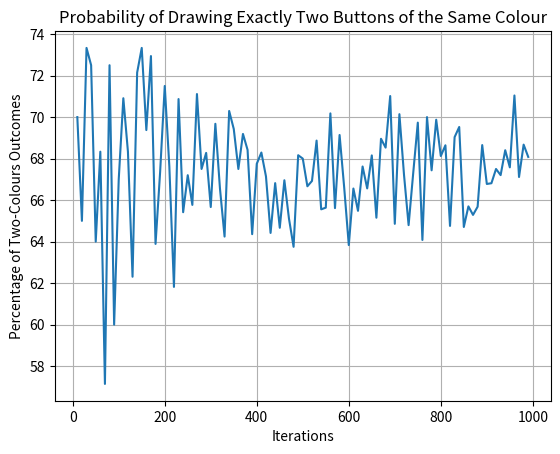

Python code for this plot:
import random
import matplotlib.pyplot as plt

bag = []


def refill():
    global bag

    bag = []

    for _ in range(9):
        bag.append('red')

    for _ in range(7):
        bag.append('yellow')

    for _ in range(4):
        bag.append('green')


def take_button():
    button_i = random.randrange(0, len(bag)-1)
    bag.pop(button_i)
    return bag[button_i]


def my_func(iterations):
    refill()

    total_bags = 0
    two_colours = 0
    colours_taken = []
    # Lists to store data for plotting
    iteration_counts = []
    percentage_values = []
    for i in range(iterations):
        for _ in range(3):
            colours_taken.append(take_button())

        # print('Taken: ', end='')
        # for i, colour in enumerate(colours_taken):
        #     if i == 2:
        #         print(colour)
        #     else:
        #         print(colour + ', ', end='')

        if colours_taken.count('red') == 2 or colours_taken.count('yellow') == 2 or colours_taken.count('green') == 2:
            two_colours += 1

        refill()
        colours_taken = []
        total_bags += 1
        # print(f'P(two colours) = {two_colours}/{total_bags} = {100*two_colours/total_bags}%')
        # print('===========================')

    print(f'P(two colours) = {two_colours}/{total_bags} = {100*two_colours/total_bags}%')
    iteration_counts.append(iterations)
    percentage_values.append(100 * two_colours / total_bags)
    return iteration_counts, percentage_values

all_iterations = []
all_percentages = []

for i in range(10, 1000, 10):  
    x_vals, y_vals = my_func(i)
    all_iterations.extend(x_vals)
    all_percentages.extend(y_vals)

plt.plot(all_iterations, all_percentages)
plt.xlabel('Iterations')
plt.ylabel('Percentage of Two-Colours Outcomes')
plt.title('Probability of Drawing Exactly Two Buttons of the Same Colour')
plt.grid(True)
plt.show()